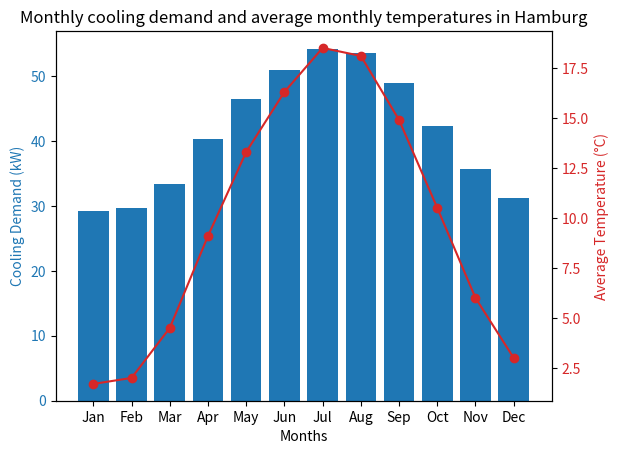

Python code for this plot:
import matplotlib.pyplot as plt

class Room:
    def __init__(self, room_dimensions, floor_material, wall_material, ceiling_material, floor_thickness, wall_thickness, ceiling_thickness, desired_temp):
        self.room_size = room_dimensions # [length, width, height] in meters
        self.desired_temp = desired_temp + 273.15
        self.materials = {"Polyurethane foam": 0.022, # heat transfer coefficient [W/mK]
                          "Concrete": 0.11}
        self.structure = {"Wall": [self.materials[wall_material], wall_thickness/10], # Heat transfer coefficient, Convert cm to m
                          "Floor": [self.materials[floor_material], floor_thickness/10],
                          "Ceiling": [self.materials[ceiling_material], ceiling_thickness/10]}

    def _walls_area(self):
        return self.room_size[0]*self.room_size[2]*2 + self.room_size[1]*self.room_size[2]

    def _floor_area(self):
        return self.room_size[0]*self.room_size[1]

    def _total_surface_area(self): # Unused method
        return self._walls_area() + self._floor_area()*2

    def _heat_power_demand(self, material, thickness, insulator_area, outside_temp):
        heat_transfer_coeff = material / thickness # U = k/L
        delta_temperature = self.desired_temp - outside_temp
        heat_demand = heat_transfer_coeff * insulator_area * delta_temperature # Q = U * A * deltaT
        return heat_demand

    def total_power_demand(self, outside_temp): # outside_temp is a new external parameter
        hpd_walls = self._heat_power_demand(self.structure["Wall"][0], self.structure["Wall"][1], self._walls_area(), outside_temp)
        hpd_floor = self._heat_power_demand(self.structure["Floor"][0], self.structure["Floor"][1], self._floor_area(), outside_temp)
        hpd_ceiling = self._heat_power_demand(self.structure["Ceiling"][0], self.structure["Ceiling"][1], self._floor_area(), outside_temp)
        return hpd_walls + hpd_floor + hpd_ceiling

class ClimateData:
    def __init__(self, average_temperatures):
        self.months = ['Jan', 'Feb', 'Mar', 'Apr', 'May', 'Jun', 'Jul', 'Aug', 'Sep', 'Oct', 'Nov', 'Dec']
        self.average_temperatures = average_temperatures

    def calculate_yearly_heating_demand(self, room):
        heating_demand = []
        for avg_temp in self.average_temperatures:
            outside_temp = avg_temp + 273.15 # Convert to Kelvin
            heating_demand.append(abs(room.total_power_demand(outside_temp)))
        return heating_demand

class Plotter:
    @staticmethod
    def plot_heating_demand(months, cooling_demand, average_temperatures):
        fig, ax1 = plt.subplots()

        # Plot heating demand as bar chart with blue color
        ax1.bar(months, cooling_demand, color='tab:blue')
        ax1.set_xlabel('Months')
        ax1.set_ylabel('Cooling Demand (kW)', color='tab:blue')
        ax1.tick_params(axis='y', labelcolor='tab:blue')

        # Create a twin axis for average temperature
        ax2 = ax1.twinx()

        # Plot average temperature as line graph with red color
        ax2.plot(months, average_temperatures, marker='o', color='tab:red')
        ax2.set_ylabel('Average Temperature (°C)', color='tab:red')
        ax2.tick_params(axis='y', labelcolor='tab:red')

        # Set title and display the plot
        plt.title('Monthly cooling demand and average monthly temperatures in Hamburg')
        plt.show()

if __name__ == "__main__":
    average_temperature_hamburg = [1.7, 2, 4.5, 9.1, 13.3, 16.3, 18.5, 18.1, 14.9, 10.5, 6, 3] # in °C [Source: https://en.climate-data.org/europe/germany/hamburg/hamburg-69/]
    desired_freezer_temperature = -18 # in °C
    coldroom_dimensions = [5, 5, 3] # in meters
    floor_material = "Concrete"
    wall_material = "Polyurethane foam"
    ceiling_material = "Polyurethane foam"

    # Create a cold room and climate data objects for location
    coldRoom = Room(coldroom_dimensions, floor_material, wall_material, ceiling_material, 50, 15, 20, desired_freezer_temperature)    
    hamburg = ClimateData(average_temperature_hamburg)
    
    heating_demand = hamburg.calculate_yearly_heating_demand(coldRoom)
    print(heating_demand)
    Plotter.plot_heating_demand(hamburg.months, heating_demand, average_temperature_hamburg)